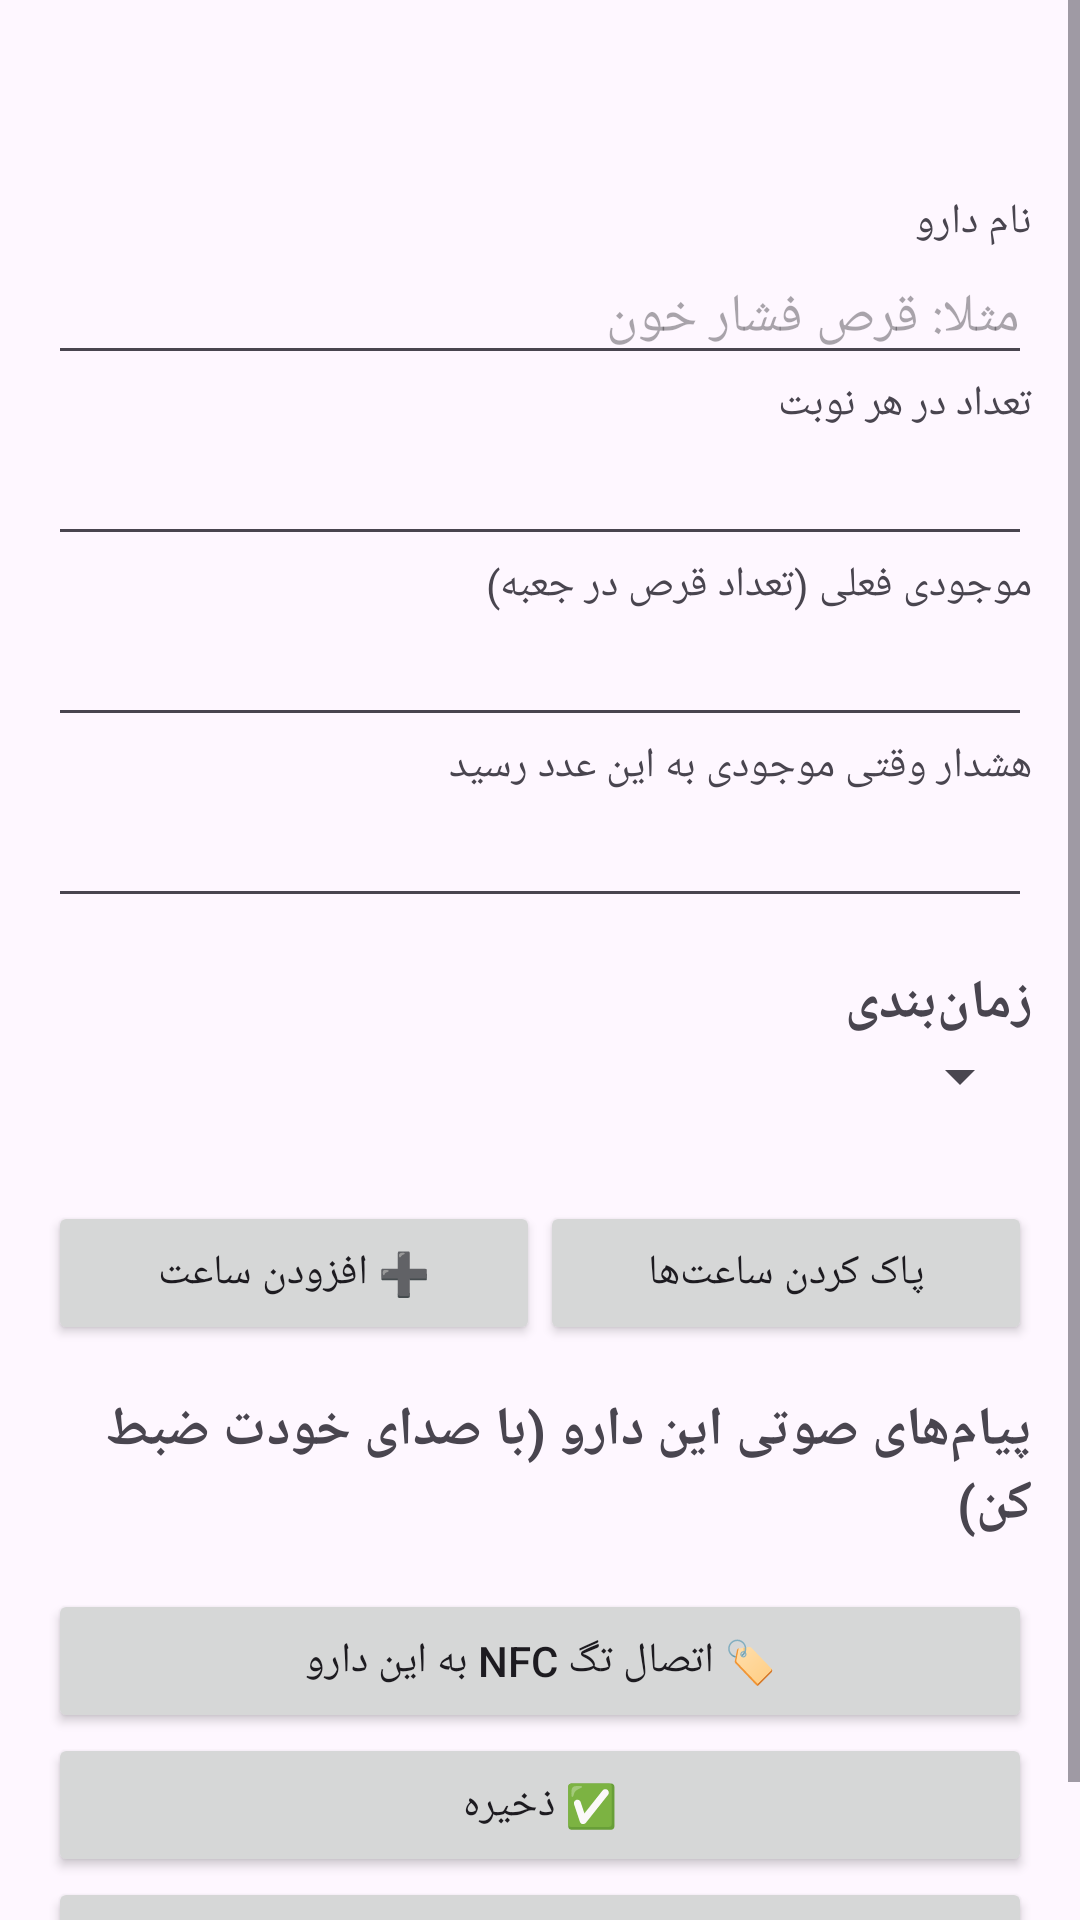

Write the Android layout XML for this screen, with the resource values it uses.
<!-- AndroidManifest.xml: application theme Theme.Mediar -->
<!-- res/layout/activity_med_edit.xml -->
<?xml version="1.0" encoding="utf-8"?>
<ScrollView xmlns:android="http://schemas.android.com/apk/res/android"
    android:layout_width="match_parent"
    android:layout_height="match_parent">

    <LinearLayout
        android:layout_width="match_parent"
        android:layout_height="wrap_content"
        android:orientation="vertical"
        android:padding="16dp">

        <TextView
            android:id="@+id/editTitle"
            android:layout_width="match_parent"
            android:layout_height="wrap_content"
            android:textSize="24sp"
            android:textStyle="bold"
            android:paddingBottom="16dp" />

        <TextView
            android:layout_width="match_parent"
            android:layout_height="wrap_content"
            android:text="نام دارو"
            android:textSize="14sp" />

        <EditText
            android:id="@+id/inputName"
            android:layout_width="match_parent"
            android:layout_height="wrap_content"
            android:hint="مثلا: قرص فشار خون" />

        <TextView
            android:layout_width="match_parent"
            android:layout_height="wrap_content"
            android:text="تعداد در هر نوبت"
            android:textSize="14sp" />

        <EditText
            android:id="@+id/inputDose"
            android:layout_width="match_parent"
            android:layout_height="wrap_content"
            android:inputType="numberDecimal" />

        <TextView
            android:layout_width="match_parent"
            android:layout_height="wrap_content"
            android:text="موجودی فعلی (تعداد قرص در جعبه)"
            android:textSize="14sp" />

        <EditText
            android:id="@+id/inputStock"
            android:layout_width="match_parent"
            android:layout_height="wrap_content"
            android:inputType="numberDecimal" />

        <TextView
            android:layout_width="match_parent"
            android:layout_height="wrap_content"
            android:text="هشدار وقتی موجودی به این عدد رسید"
            android:textSize="14sp" />

        <EditText
            android:id="@+id/inputThreshold"
            android:layout_width="match_parent"
            android:layout_height="wrap_content"
            android:inputType="numberDecimal" />

        <TextView
            android:layout_width="match_parent"
            android:layout_height="wrap_content"
            android:text="زمان‌بندی"
            android:textSize="18sp"
            android:textStyle="bold"
            android:paddingTop="16dp" />

        <Spinner
            android:id="@+id/typeSpinner"
            android:layout_width="match_parent"
            android:layout_height="wrap_content" />

        <LinearLayout
            android:id="@+id/intervalRow"
            android:layout_width="match_parent"
            android:layout_height="wrap_content"
            android:orientation="vertical"
            android:visibility="gone">

            <TextView
                android:layout_width="match_parent"
                android:layout_height="wrap_content"
                android:text="هر چند روز یک‌بار؟ (۲ = یک روز در میون، از امروز شروع می‌شود)"
                android:textSize="14sp" />

            <EditText
                android:id="@+id/inputEvery"
                android:layout_width="match_parent"
                android:layout_height="wrap_content"
                android:inputType="number" />
        </LinearLayout>

        <LinearLayout
            android:id="@+id/weeklyRow"
            android:layout_width="match_parent"
            android:layout_height="wrap_content"
            android:orientation="vertical"
            android:visibility="gone" />

        <LinearLayout
            android:id="@+id/cycleRow"
            android:layout_width="match_parent"
            android:layout_height="wrap_content"
            android:orientation="vertical"
            android:visibility="gone">

            <TextView
                android:layout_width="match_parent"
                android:layout_height="wrap_content"
                android:text="چند روز مصرف؟ (از امروز شروع می‌شود)"
                android:textSize="14sp" />

            <EditText
                android:id="@+id/inputOn"
                android:layout_width="match_parent"
                android:layout_height="wrap_content"
                android:inputType="number" />

            <TextView
                android:layout_width="match_parent"
                android:layout_height="wrap_content"
                android:text="چند روز استراحت؟"
                android:textSize="14sp" />

            <EditText
                android:id="@+id/inputOff"
                android:layout_width="match_parent"
                android:layout_height="wrap_content"
                android:inputType="number" />
        </LinearLayout>

        <TextView
            android:id="@+id/timesText"
            android:layout_width="match_parent"
            android:layout_height="wrap_content"
            android:textSize="16sp"
            android:paddingTop="8dp" />

        <LinearLayout
            android:layout_width="match_parent"
            android:layout_height="wrap_content"
            android:orientation="horizontal">

            <Button
                android:id="@+id/btnAddTime"
                android:layout_width="0dp"
                android:layout_height="wrap_content"
                android:layout_weight="1"
                android:text="➕ افزودن ساعت" />

            <Button
                android:id="@+id/btnClearTimes"
                android:layout_width="0dp"
                android:layout_height="wrap_content"
                android:layout_weight="1"
                android:text="پاک کردن ساعت‌ها" />
        </LinearLayout>

        <TextView
            android:layout_width="match_parent"
            android:layout_height="wrap_content"
            android:text="پیام‌های صوتی این دارو (با صدای خودت ضبط کن)"
            android:textSize="18sp"
            android:textStyle="bold"
            android:paddingTop="16dp" />

        <LinearLayout
            android:id="@+id/audioContainer"
            android:layout_width="match_parent"
            android:layout_height="wrap_content"
            android:orientation="vertical" />

        <Button
            android:id="@+id/btnWriteTag"
            android:layout_width="match_parent"
            android:layout_height="wrap_content"
            android:layout_marginTop="16dp"
            android:text="🏷 اتصال تگ NFC به این دارو" />

        <Button
            android:id="@+id/btnSave"
            android:layout_width="match_parent"
            android:layout_height="wrap_content"
            android:text="✅ ذخیره" />

        <Button
            android:id="@+id/btnArchive"
            android:layout_width="match_parent"
            android:layout_height="wrap_content"
            android:text="🗑 حذف این دارو" />
    </LinearLayout>
</ScrollView>
<!-- resources referenced by this layout -->
<resources>
  <style name="Theme.Mediar" parent="android:style/Theme.Material.Light.NoActionBar">
          <item name="android:windowLightStatusBar">false</item>
          <item name="android:statusBarColor">#42308A</item>
          <item name="android:navigationBarColor">#F8F6FC</item>
          <item name="android:windowActionModeOverlay">true</item>
      </style>
</resources>
